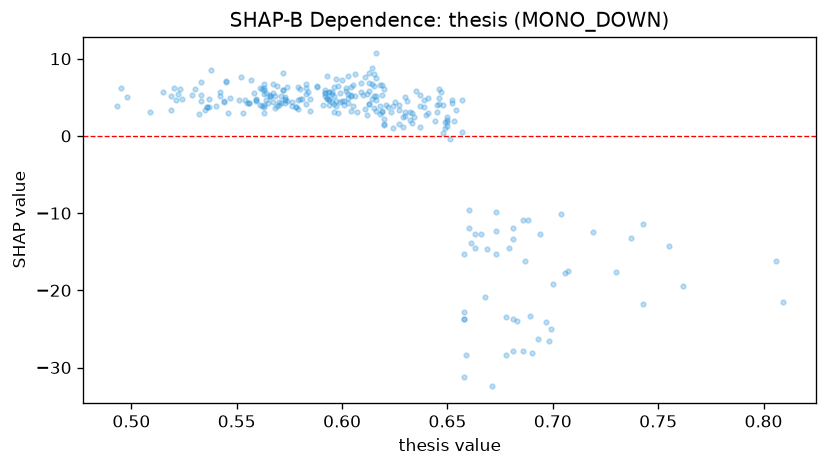

The table this chart was drawn from, first rows:
feature_value, shap_value
0.743, -21.74
0.615, 5.111
0.681, -11.91
0.661, -13.89
0.63, 3.151
0.63, 5.095
0.64, 2.775
0.688, -10.83
0.683, -23.95
0.613, 6.917
0.627, 1.604
0.556, 4.309
0.663, -12.69
0.634, 2.419
0.663, -14.54
0.583, 4.127
0.563, 2.907
0.637, 1.148
0.573, 4.841
0.632, 2.125
0.66, -9.659
0.743, -11.4
0.65, 1.299
0.66, -11.98
0.666, -12.73
0.632, 3.072
0.593, 4.798
0.596, 3.133
0.578, 3.716
0.563, 3.769
0.536, 3.769
0.598, 2.991
0.603, 5.436
0.604, 5.228
0.536, 3.748
0.568, 5.111
0.601, 4.002
0.588, 6.358
0.615, 8.057
0.653, 1.901
0.61, 5.271
0.679, -14.51
0.537, 3.725
0.607, 3.07
0.603, 4.211
0.594, 4.728
0.611, 3.473
0.627, 3.976
0.644, 1.883
0.657, 4.623
0.619, 5.247
0.595, 4.383
0.658, -23.75
0.613, 4.196
0.658, -15.3
0.52, 6.166
0.585, 3.241
0.646, 4.868
0.615, 6.434
0.673, -9.857
... 223 more rows
